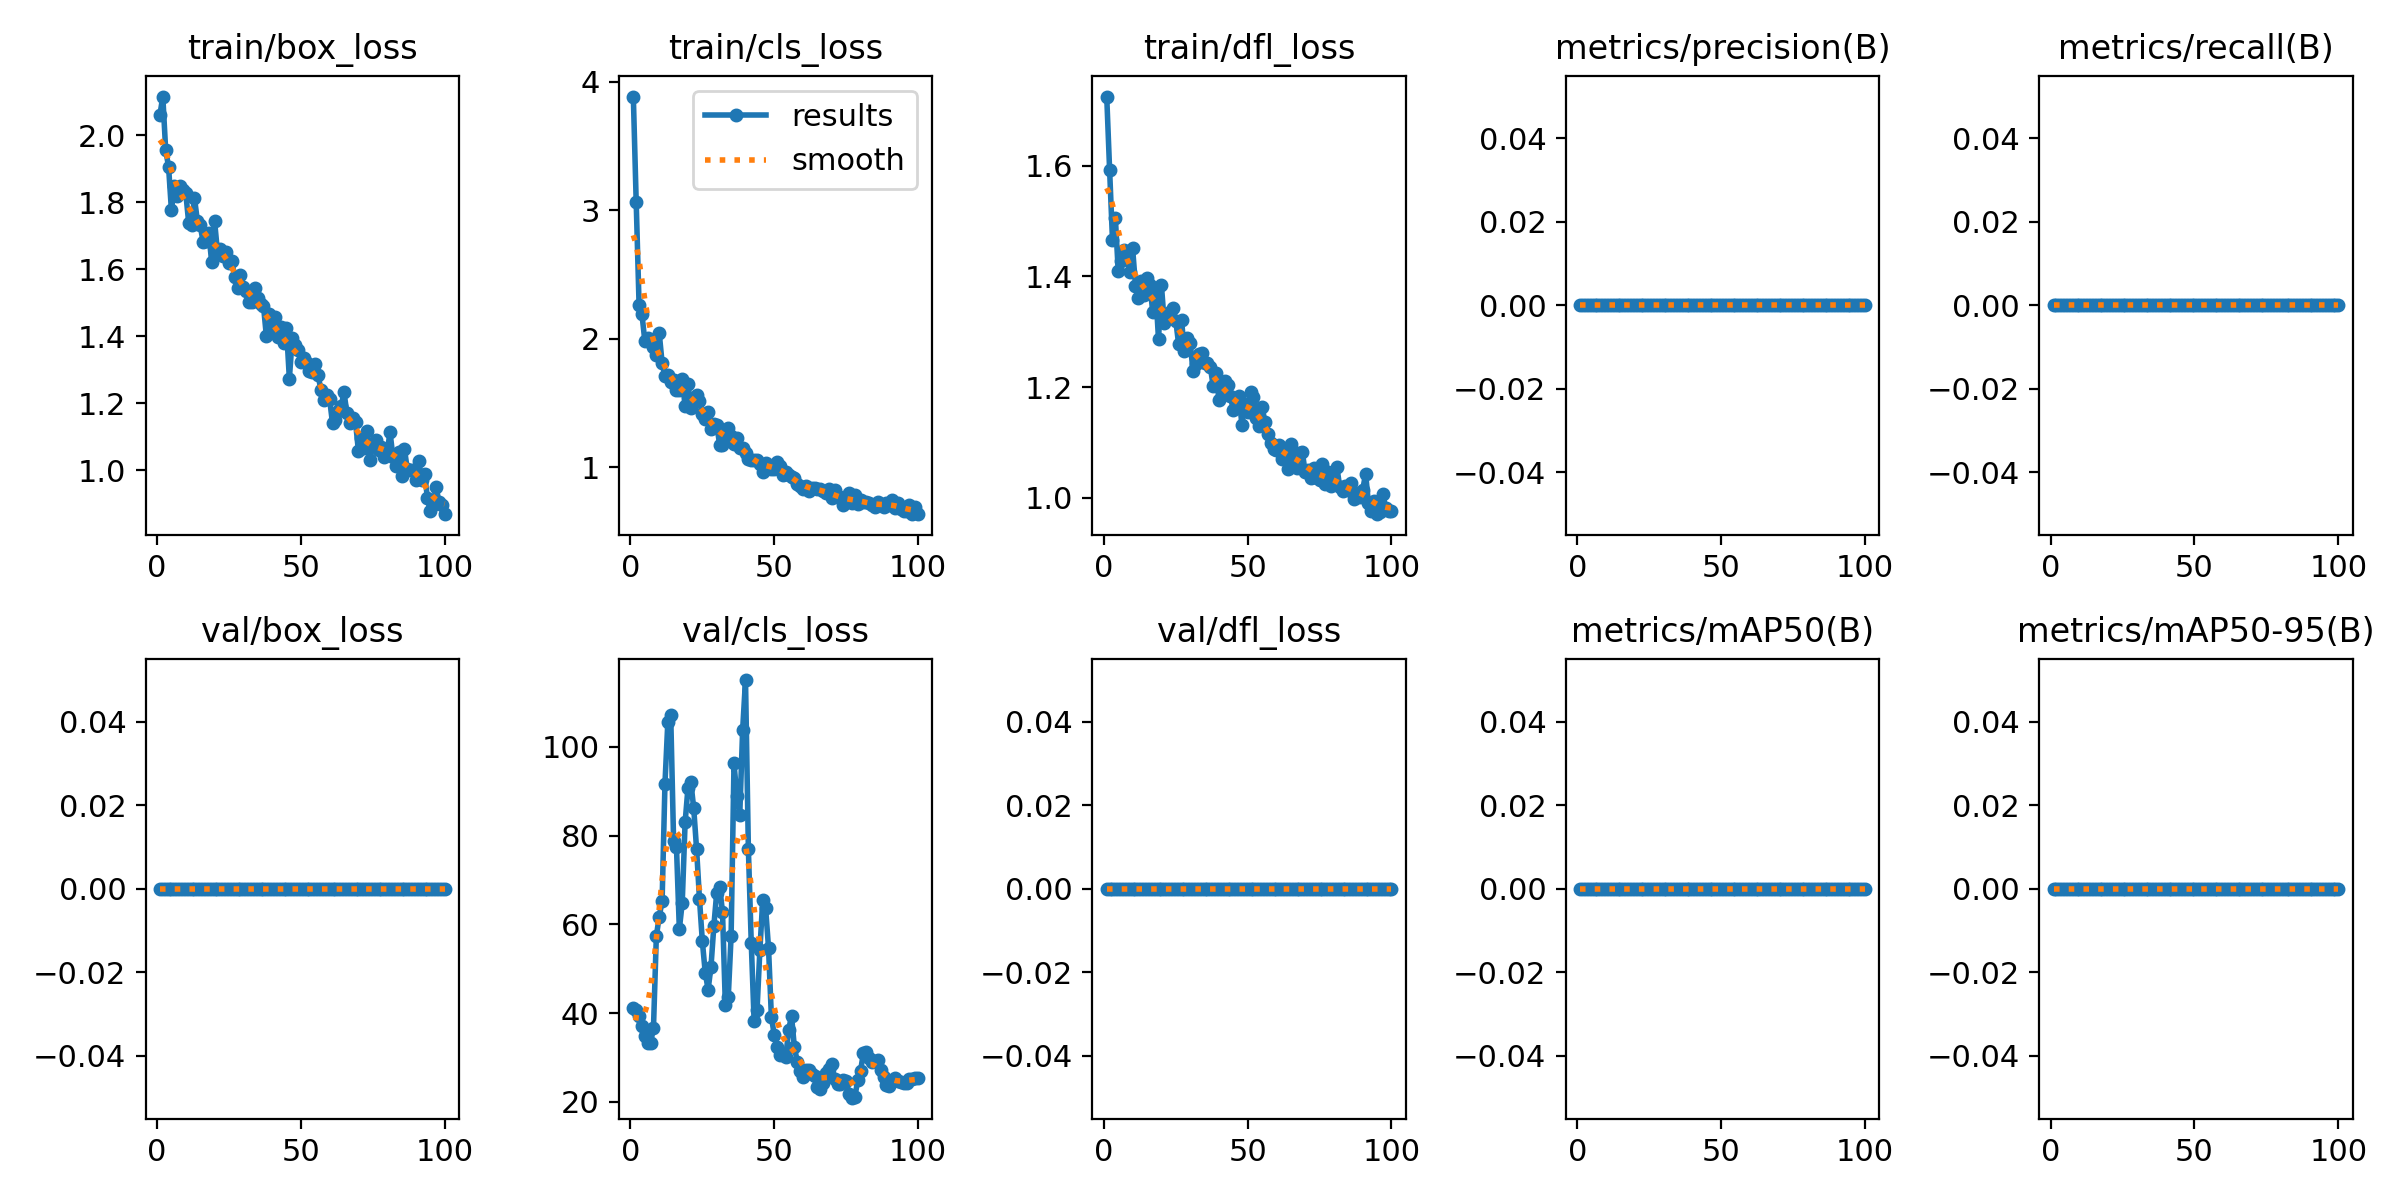

The table this chart was drawn from, first rows:
epoch, time, train/box_loss, train/cls_loss, train/dfl_loss, metrics/precision(B), metrics/recall(B), metrics/mAP50(B), metrics/mAP50-95(B), val/box_loss, val/cls_loss, val/dfl_loss, lr/pg0, lr/pg1, lr/pg2
1, 32.8, 2.062, 3.886, 1.725, 0, 0, 0, 0, 0, 41.2, 0, 0.0001429, 0.0001429, 0.0001429
2, 68.78, 2.116, 3.062, 1.593, 0, 0, 0, 0, 0, 40.6, 0, 0.0002971, 0.0002971, 0.0002971
3, 104.6, 1.956, 2.262, 1.466, 0, 0, 0, 0, 0, 39.33, 0, 0.0004482, 0.0004482, 0.0004482
4, 145.7, 1.907, 2.191, 1.506, 0, 0, 0, 0, 0, 37.15, 0, 0.0005962, 0.0005962, 0.0005962
5, 186.1, 1.776, 1.985, 1.41, 0, 0, 0, 0, 0, 34.74, 0, 0.0007411, 0.0007411, 0.0007411
6, 225.6, 1.849, 2.006, 1.427, 0, 0, 0, 0, 0, 33.23, 0, 0.0008829, 0.0008829, 0.0008829
7, 267.4, 1.82, 1.989, 1.448, 0, 0, 0, 0, 0, 33.29, 0, 0.001022, 0.001022, 0.001022
8, 302.3, 1.85, 1.935, 1.434, 0, 0, 0, 0, 0, 36.63, 0, 0.001157, 0.001157, 0.001157
9, 337.4, 1.838, 1.877, 1.408, 0, 0, 0, 0, 0, 57.33, 0, 0.00129, 0.00129, 0.00129
10, 371.2, 1.827, 2.046, 1.451, 0, 0, 0, 0, 0, 61.77, 0, 0.001302, 0.001302, 0.001302
11, 408, 1.739, 1.815, 1.383, 0, 0, 0, 0, 0, 65.22, 0, 0.001288, 0.001288, 0.001288
12, 443, 1.734, 1.709, 1.362, 0, 0, 0, 0, 0, 91.75, 0, 0.001273, 0.001273, 0.001273
13, 478, 1.814, 1.72, 1.392, 0, 0, 0, 0, 0, 105.7, 0, 0.001259, 0.001259, 0.001259
14, 513.2, 1.746, 1.666, 1.366, 0, 0, 0, 0, 0, 107.1, 0, 0.001245, 0.001245, 0.001245
15, 548.5, 1.731, 1.678, 1.398, 0, 0, 0, 0, 0, 78.78, 0, 0.001231, 0.001231, 0.001231
16, 584.6, 1.683, 1.604, 1.384, 0, 0, 0, 0, 0, 77.37, 0, 0.001217, 0.001217, 0.001217
17, 620.6, 1.684, 1.602, 1.336, 0, 0, 0, 0, 0, 58.92, 0, 0.001203, 0.001203, 0.001203
18, 654.8, 1.707, 1.687, 1.377, 0, 0, 0, 0, 0, 64.88, 0, 0.001189, 0.001189, 0.001189
19, 689.1, 1.621, 1.478, 1.287, 0, 0, 0, 0, 0, 82.97, 0, 0.001174, 0.001174, 0.001174
20, 724.3, 1.744, 1.653, 1.385, 0, 0, 0, 0, 0, 90.77, 0, 0.00116, 0.00116, 0.00116
21, 759, 1.652, 1.465, 1.316, 0, 0, 0, 0, 0, 92.09, 0, 0.001146, 0.001146, 0.001146
22, 793.7, 1.66, 1.541, 1.325, 0, 0, 0, 0, 0, 86.15, 0, 0.001132, 0.001132, 0.001132
23, 828.2, 1.64, 1.566, 1.335, 0, 0, 0, 0, 0, 76.89, 0, 0.001118, 0.001118, 0.001118
24, 862.6, 1.652, 1.518, 1.344, 0, 0, 0, 0, 0, 65.72, 0, 0.001104, 0.001104, 0.001104
25, 897.8, 1.618, 1.413, 1.32, 0, 0, 0, 0, 0, 56.16, 0, 0.001089, 0.001089, 0.001089
26, 931.6, 1.623, 1.378, 1.278, 0, 0, 0, 0, 0, 49.15, 0, 0.001075, 0.001075, 0.001075
27, 967, 1.576, 1.431, 1.321, 0, 0, 0, 0, 0, 45.29, 0, 0.001061, 0.001061, 0.001061
28, 1002, 1.544, 1.296, 1.266, 0, 0, 0, 0, 0, 50.46, 0, 0.001047, 0.001047, 0.001047
29, 1037, 1.584, 1.336, 1.289, 0, 0, 0, 0, 0, 59.7, 0, 0.001033, 0.001033, 0.001033
30, 1071, 1.546, 1.334, 1.28, 0, 0, 0, 0, 0, 67.18, 0, 0.001019, 0.001019, 0.001019
31, 1106, 1.534, 1.178, 1.229, 0, 0, 0, 0, 0, 68.52, 0, 0.001005, 0.001005, 0.001005
32, 1143, 1.504, 1.171, 1.242, 0, 0, 0, 0, 0, 62.81, 0, 0.0009904, 0.0009904, 0.0009904
33, 1179, 1.502, 1.256, 1.26, 0, 0, 0, 0, 0, 41.75, 0, 0.0009763, 0.0009763, 0.0009763
34, 1214, 1.543, 1.31, 1.262, 0, 0, 0, 0, 0, 43.53, 0, 0.0009621, 0.0009621, 0.0009621
35, 1248, 1.515, 1.245, 1.243, 0, 0, 0, 0, 0, 57.45, 0, 0.000948, 0.000948, 0.000948
36, 1282, 1.496, 1.186, 1.244, 0, 0, 0, 0, 0, 96.28, 0, 0.0009339, 0.0009339, 0.0009339
37, 1316, 1.491, 1.231, 1.237, 0, 0, 0, 0, 0, 88.85, 0, 0.0009197, 0.0009197, 0.0009197
38, 5589, 1.401, 1.148, 1.203, 0, 0, 0, 0, 0, 84.63, 0, 0.0009056, 0.0009056, 0.0009056
39, 5616, 1.467, 1.148, 1.225, 0, 0, 0, 0, 0, 103.7, 0, 0.0008914, 0.0008914, 0.0008914
40, 5642, 1.415, 1.115, 1.177, 0, 0, 0, 0, 0, 115.1, 0, 0.0008773, 0.0008773, 0.0008773
41, 5667, 1.459, 1.063, 1.195, 0, 0, 0, 0, 0, 76.98, 0, 0.0008631, 0.0008631, 0.0008631
42, 5694, 1.397, 1.06, 1.211, 0, 0, 0, 0, 0, 55.83, 0, 0.000849, 0.000849, 0.000849
43, 5720, 1.428, 1.056, 1.204, 0, 0, 0, 0, 0, 38.17, 0, 0.0008348, 0.0008348, 0.0008348
44, 12138, 1.379, 1.058, 1.184, 0, 0, 0, 0, 0, 40.62, 0, 0.0008207, 0.0008207, 0.0008207
45, 12190, 1.424, 1.025, 1.159, 0, 0, 0, 0, 0, 54.25, 0, 0.0008065, 0.0008065, 0.0008065
46, 12234, 1.273, 0.9639, 1.173, 0, 0, 0, 0, 0, 65.6, 0, 0.0007924, 0.0007924, 0.0007924
47, 12275, 1.394, 1.036, 1.184, 0, 0, 0, 0, 0, 63.59, 0, 0.0007782, 0.0007782, 0.0007782
48, 12316, 1.373, 1.006, 1.132, 0, 0, 0, 0, 0, 54.76, 0, 0.0007641, 0.0007641, 0.0007641
49, 12358, 1.359, 0.9908, 1.17, 0, 0, 0, 0, 0, 39.13, 0, 0.0007499, 0.0007499, 0.0007499
50, 12400, 1.322, 0.9869, 1.155, 0, 0, 0, 0, 0, 35.1, 0, 0.0007358, 0.0007358, 0.0007358
51, 12444, 1.336, 1.046, 1.191, 0, 0, 0, 0, 0, 32.43, 0, 0.0007216, 0.0007216, 0.0007216
52, 12486, 1.32, 1.015, 1.183, 0, 0, 0, 0, 0, 30.64, 0, 0.0007075, 0.0007075, 0.0007075
53, 12747, 1.298, 0.9407, 1.145, 0, 0, 0, 0, 0, 30.64, 0, 0.0006934, 0.0006934, 0.0006934
54, 12798, 1.294, 0.9685, 1.131, 0, 0, 0, 0, 0, 30.05, 0, 0.0006792, 0.0006792, 0.0006792
55, 12843, 1.317, 0.9449, 1.164, 0, 0, 0, 0, 0, 36.24, 0, 0.0006651, 0.0006651, 0.0006651
56, 12887, 1.284, 0.9292, 1.138, 0, 0, 0, 0, 0, 39.36, 0, 0.0006509, 0.0006509, 0.0006509
57, 12931, 1.238, 0.9195, 1.116, 0, 0, 0, 0, 0, 32.28, 0, 0.0006368, 0.0006368, 0.0006368
58, 12983, 1.211, 0.8734, 1.099, 0, 0, 0, 0, 0, 29.05, 0, 0.0006226, 0.0006226, 0.0006226
59, 13027, 1.225, 0.8557, 1.089, 0, 0, 0, 0, 0, 27.04, 0, 0.0006085, 0.0006085, 0.0006085
60, 13087, 1.212, 0.8315, 1.086, 0, 0, 0, 0, 0, 25.62, 0, 0.0005943, 0.0005943, 0.0005943
... 40 more rows
